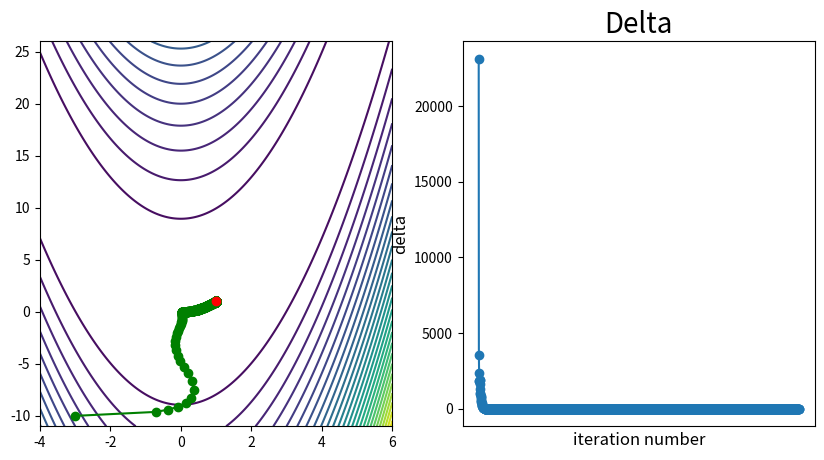

Reproduce this figure in Python.
import random
import math
import numpy as np
import matplotlib.pyplot as plt


ra = 1  # Rosenbrock的参数a
rb = 100  # Rosenbrock的参数b

# ra = 1
# rb = 98

# ra = 1
# rb = 10

# ra = 3
# rb = 10

# ra = 5
# rb = 10


# 适用最速下降和共轭梯度
def goldsteinsearch(f, df, d, x, limit, rho, alpha, beta):
    '''
    线性搜索子函数
    数f，导数df，当前迭代点x和当前搜索方向d
    一维线性搜索中的goldstein近似搜索，不是黄金分割
    lamada为步长，limit为步长上限，lamada在0到limit之间，rho为基础参数，
    alpha为步长增大系数，beta为步长缩短系数
    '''

    flag = 0
    phi0 = f(x)
    dphi0 = np.dot(df(x), d)
    # lamada = limit * random.uniform(0, 1)
    lamada = limit * 0.4

    i = 0
    imax = 10000  # 以防找不到最大步长，设置迭代次数
    while flag == 0 and i < imax:
        phi = f(x + lamada * d)

        if (phi - phi0) <= (rho * lamada * dphi0):
            if (phi - phi0) >= ((1 - rho) * lamada * dphi0):
                flag = 1
            else:
                lamada = alpha * lamada
        else:
            lamada = beta * lamada

        i = i + 1

    return lamada


# 适用动量和Nesterov动量
def goldsteinsearch2(f, df, d, x, v, epss, limit, rho, alpha, beta):
    '''
    线性搜索子函数
    数f，导数df，当前迭代点x和当前搜索方向d
    一维线性搜索中的goldstein近似搜索，不是黄金分割
    lamada为步长，limit为步长上限，lamada在0到limit之间，rho为基础参数，
    alpha为步长增大系数，beta为步长缩短系数
    '''

    flag = 0
    phi0 = f(x)
    dphi0 = np.dot(df(x), d)
    # lamada = limit * random.uniform(0, 1)
    lamada = limit * 0.4

    i = 0
    imax = 10000  # 以防找不到最大步长，设置迭代次数
    while flag == 0 and i < imax:
        v = epss * v + lamada * d  # 确定v，这里注意这是方向而非梯度，所以要变号
        phi = f(x + v)

        if (phi - phi0) <= (rho * lamada * dphi0):
            if (phi - phi0) >= ((1 - rho) * lamada * dphi0):
                flag = 1
            else:
                lamada = alpha * lamada
        else:
            lamada = beta * lamada

        i = i + 1

    return lamada


# Rosenbrock函数
def rosenbrock(x):
    return (ra - x[0]) ** 2 + rb * (x[1] - x[0] ** 2) ** 2


# Rosenbrock函数的梯度向量（对每个变量求偏导）
def jacobian(x):
    return np.array([-4 * rb * x[0] * (x[1] - x[0] ** 2) - 2 * (ra - x[0]), 2 * rb * (x[1] - x[0] ** 2)])


# 梯度向量的模长
def grad_len(grad):
    vec_len = math.sqrt(pow(grad[0], 2) + pow(grad[1], 2))
    return vec_len


# 最速下降法
def steepest(x0):
    imax = 10000000  # 设定最大迭代次数
    eps = 10 ** (-5)  # 设定阈值
    x = x0
    grad = jacobian(x)  # 计算当前梯度
    delta = grad_len(grad)  # 计算当前梯度对应的模长
    alpha = 0.0001

    W = np.zeros((2, imax))  # 2行imax列，用于存储每个迭代点
    epo = np.zeros((2, imax))  # 用于存储迭代次数与其对应的delta
    W[:, 0] = x0  # 冒号表示选中所有行，0表示选中第0列
    i = 1

    count_list = []
    delta_list = []

    while i < imax and delta > eps:
        p = -jacobian(x)  # 确定方向
        # alpha = goldsteinsearch(rosenbrock, jacobian, p, x, 1, 0.1, 1.5, 0.5)  # 确定步长（一维线搜索）
        x = x + alpha * p  # 迭代求点

        W[:, i] = x  # W的第i列为当前迭代点x
        count_list.append(i)
        delta_list.append(delta)
        if i % 5 == 0:
            epo[:, i] = np.array((i, delta))
            print("i = %d, delta = %e" % (i, delta))

        grad = jacobian(x)
        delta = grad_len(grad)
        i = i + 1

    count_list.append(i)
    delta_list.append(delta)
    print("i = %d, delta = %e" % (i, delta))
    print('Rosenbrock函数中的a = %d, b = %d:' %(ra, rb))
    print('初始点为:', x0)
    print("迭代次数为:", i)
    print("最终误差为:", delta)
    print("近似最优解为:", x)
    W = W[:, 0:i]  # 记录迭代点

    return [W, epo, count_list, delta_list]


# 共轭梯度法
def frcg(x0):
    imax = 10000000
    eps = 10 ** (-5)
    x = x0
    grad = jacobian(x)  # 计算当前梯度
    delta = grad_len(grad)  # 计算当前梯度对应的模长
    exgrad = np.zeros(2)
    exp = np.zeros(2)
    alpha = 0.0001

    W = np.zeros((2, imax))  # 2行imax列，用于存储每个迭代点
    epo = np.zeros((2, imax))  # 用于存储迭代次数与其对应的delta
    W[:, 0] = x0  # 冒号表示选中所有行，0表示选中第0列
    i = 1

    count_list = []
    delta_list = []

    while i < imax and delta > eps:
        # 确定方向
        if i == 1:
            p = -grad
        else:
            beta = 1.0 * np.dot(grad, grad) / np.dot(exgrad, exgrad)
            p = -grad + beta * exp
            gp = np.dot(grad, p)  # 向量点积（其实就是矩阵相乘法则）
            if gp >= 0.0:  # p与grad同向情况需重新定义p
                p = -grad
        # alpha = goldsteinsearch(rosenbrock, jacobian, p, x, 1, 0.1, 1.5, 0.5)  # 确定步长（一维线搜索）
        x = x + alpha * p  # 迭代求点

        W[:, i] = x  # W的第i列为当前迭代点x
        count_list.append(i)
        delta_list.append(delta)
        if i % 5 == 0:
            epo[:, i] = np.array((i, delta))
            print("i = %d, delta = %e" % (i, delta))

        exgrad = grad
        exp = p
        grad = jacobian(x)
        delta = grad_len(grad)
        i = i + 1

    count_list.append(i)
    delta_list.append(delta)
    print("i = %d, delta = %e" % (i, delta))
    print('Rosenbrock函数中的a = %d, b = %d:' % (ra, rb))
    print('初始点为:', x0)
    print("迭代次数为:", i)
    print("最终误差为:", delta)
    print("近似最优解为:", x)
    W = W[:, 0:i]  # 记录迭代点

    return [W, epo, count_list, delta_list]


# 动量法
def momentum(x0):
    imax = 10000000  # 设定最大迭代次数
    eps = 10 ** (-5)  # 设定阈值
    x = x0
    grad = jacobian(x)  # 计算当前梯度
    delta = grad_len(grad)  # 计算当前梯度对应的模长

    W = np.zeros((2, imax))  # 2行imax列，用于存储每个迭代点
    epo = np.zeros((2, imax))  # 用于存储迭代次数与其对应的delta
    W[:, 0] = x0  # 冒号表示选中所有行，0表示选中第0列
    i = 1

    epss = 0.5  # 动量参数，可取0.5,0.9，或者0.99，分别表示最大速度2倍，10倍，100倍于SGD的算法
    v = np.zeros(2)  # 初始化速度
    # alpha = 0.0001  # 确定步长为常数

    count_list = []
    delta_list = []

    while i < imax and delta > eps:
        alpha = goldsteinsearch2(rosenbrock, jacobian, -grad, x, v, epss, 1, 0.1, 1.5, 0.5)  # 确定步长（一维线搜索）
        v = epss * v - alpha * grad  # 确定v
        x = x + v  # 迭代求点

        W[:, i] = x  # W的第i列为当前迭代点x
        count_list.append(i)
        delta_list.append(delta)
        if i % 5 == 0:
            epo[:, i] = np.array((i, delta))
            print("i = %d, delta = %e" % (i, delta))

        grad = jacobian(x)
        delta = grad_len(grad)
        i = i + 1

    count_list.append(i)
    delta_list.append(delta)
    print("i = %d, delta = %e" % (i, delta))
    print('Rosenbrock函数中的a = %d, b = %d:' %(ra, rb))
    print('初始点为:', x0)
    print("迭代次数为:", i)
    print("最终误差为:", delta)
    print("近似最优解为:", x)
    W = W[:, 0:i]  # 记录迭代点

    return [W, epo, count_list, delta_list]


# Nesterov动量法
def nesterov_momentum(x0):
    imax = 10000000  # 设定最大迭代次数
    eps = 10 ** (-5)  # 设定阈值
    x = x0
    grad = jacobian(x)  # 计算当前梯度
    delta = grad_len(grad)  # 计算当前梯度对应的模长

    W = np.zeros((2, imax))  # 2行imax列，用于存储每个迭代点
    epo = np.zeros((2, imax))  # 用于存储迭代次数与其对应的delta
    W[:, 0] = x0  # 冒号表示选中所有行，0表示选中第0列
    i = 1

    epss = 0.5  # 动量参数，可取0.5,0.9，或者0.99，分别表示最大速度2倍，10倍，100倍于SGD的算法
    v = np.zeros(2)  # 初始化速度
    # alpha = 0.0001  # 确定步长为常数

    count_list = []
    delta_list = []

    while i < imax and delta > eps:
        g_future = jacobian(x + epss * v)  # 将来位置梯度
        alpha = goldsteinsearch2(rosenbrock, jacobian, -g_future, x, v, epss, 1, 0.1, 1.5, 0.5)  # 确定步长（一维线搜索）
        v = epss * v - alpha * g_future  # 确定v
        x = x + v  # 迭代求点

        W[:, i] = x  # W的第i列为当前迭代点x
        count_list.append(i)
        delta_list.append(delta)
        if i % 5 == 0:
            epo[:, i] = np.array((i, delta))
            print("i = %d, delta = %e" % (i, delta))

        grad = jacobian(x)
        delta = grad_len(grad)
        i = i + 1

    count_list.append(i)
    delta_list.append(delta)
    print("i = %d, delta = %e" % (i, delta))
    print('Rosenbrock函数中的a = %d, b = %d:' %(ra, rb))
    print('初始点为:', x0)
    print("迭代次数为:", i)
    print("最终误差为:", delta)
    print("近似最优解为:", x)
    W = W[:, 0:i]  # 记录迭代点

    return [W, epo, count_list, delta_list]


# Adagrad法
def adagrad(x0):
    imax = 10000000  # 设定最大迭代次数
    eps = 10 ** (-5)  # 设定阈值
    x = x0
    grad = jacobian(x)  # 计算当前梯度
    delta = grad_len(grad)  # 计算当前梯度对应的模长

    W = np.zeros((2, imax))  # 2行imax列，用于存储每个迭代点
    epo = np.zeros((2, imax))  # 用于存储迭代次数与其对应的delta
    W[:, 0] = x0  # 冒号表示选中所有行，0表示选中第0列
    i = 1

    mysum = np.zeros(2)
    alpha = 0.99  # 确定步长为常数
    mye = 0.00000001

    count_list = []
    delta_list = []

    while i < imax and delta > eps:
        mysum = mysum + np.square(grad)
        x = x - alpha * grad / (mye + np.sqrt(mysum))  # 迭代求点

        W[:, i] = x  # W的第i列为当前迭代点x
        count_list.append(i)
        delta_list.append(delta)
        if i % 5 == 0:
            epo[:, i] = np.array((i, delta))
            print("i = %d, delta = %e" % (i, delta))

        grad = jacobian(x)
        delta = grad_len(grad)
        i = i + 1

    count_list.append(i)
    delta_list.append(delta)
    print("i = %d, delta = %e" % (i, delta))
    print('Rosenbrock函数中的a = %d, b = %d:' %(ra, rb))
    print('初始点为:', x0)
    print("迭代次数为:", i)
    print("最终误差为:", delta)
    print("近似最优解为:", x)
    W = W[:, 0:i]  # 记录迭代点

    return [W, epo, count_list, delta_list]


# RMSProp法
def rmsprop(x0):
    imax = 10000000  # 设定最大迭代次数
    eps = 10 ** (-5)  # 设定阈值
    x = x0
    grad = jacobian(x)  # 计算当前梯度
    delta = grad_len(grad)  # 计算当前梯度对应的模长

    W = np.zeros((2, imax))  # 2行imax列，用于存储每个迭代点
    epo = np.zeros((2, imax))  # 用于存储迭代次数与其对应的delta
    W[:, 0] = x0  # 冒号表示选中所有行，0表示选中第0列
    i = 1

    mysum = np.zeros(2)
    alpha = 0.0001  # 确定步长为常数
    mye = 0.00000001
    gama = 0.9999  # 确定衰减率为常数（ra = 1, rb = 100）
    # gama = 0.99999  # # 确定衰减率为常数（ra = 5, rb = 10）

    count_list = []
    delta_list = []

    while i < imax and delta > eps:
        if i == 1:
            mysum = np.square(grad)
        else:
            mysum = gama * mysum + (1 - gama) * np.square(grad)
        x = x - alpha * grad / (mye + np.sqrt(mysum))  # 迭代求点

        W[:, i] = x  # W的第i列为当前迭代点x
        count_list.append(i)
        delta_list.append(delta)
        if i % 5 == 0:
            epo[:, i] = np.array((i, delta))
            print("i = %d, delta = %e" % (i, delta))

        grad = jacobian(x)
        delta = grad_len(grad)
        i = i + 1

    count_list.append(i)
    delta_list.append(delta)
    print("i = %d, delta = %e" % (i, delta))
    print('Rosenbrock函数中的a = %d, b = %d:' %(ra, rb))
    print('初始点为:', x0)
    print("迭代次数为:", i)
    print("最终误差为:", delta)
    print("近似最优解为:", x)
    W = W[:, 0:i]  # 记录迭代点

    return [W, epo, count_list, delta_list]


# Adadelta法
def adadelta(x0):
    imax = 10000000  # 设定最大迭代次数
    eps = 10 ** (-5)  # 设定阈值
    x = x0
    grad = jacobian(x)  # 计算当前梯度
    delta = grad_len(grad)  # 计算当前梯度对应的模长

    W = np.zeros((2, imax))  # 2行imax列，用于存储每个迭代点
    epo = np.zeros((2, imax))  # 用于存储迭代次数与其对应的delta
    W[:, 0] = x0  # 冒号表示选中所有行，0表示选中第0列
    i = 1

    mysum = np.zeros(2)
    delta_x = np.zeros(2)
    mye = 0.00000001
    gama = 0.9999  # 确定衰减率为常数（ra = 1, rb = 100）
    # gama = 0.99999  # # 确定衰减率为常数（ra = 5, rb = 10）

    count_list = []
    delta_list = []

    while i < imax and delta > eps:
        if i == 1:
            mysum = np.square(grad)
        else:
            mysum = gama * mysum + (1 - gama) * np.square(grad)

        gg = np.multiply(np.sqrt((mye + delta_x) / (mye + mysum)), grad)
        x = x - gg  # 迭代求点
        delta_x = gama * delta_x + (1 - gama) * np.square(gg)

        W[:, i] = x  # W的第i列为当前迭代点x
        count_list.append(i)
        delta_list.append(delta)
        if i % 5 == 0:
            epo[:, i] = np.array((i, delta))
            print("i = %d, delta = %e" % (i, delta))

        grad = jacobian(x)
        delta = grad_len(grad)
        i = i + 1

    count_list.append(i)
    delta_list.append(delta)
    print("i = %d, delta = %e" % (i, delta))
    print('Rosenbrock函数中的a = %d, b = %d:' %(ra, rb))
    print('初始点为:', x0)
    print("迭代次数为:", i)
    print("最终误差为:", delta)
    print("近似最优解为:", x)
    W = W[:, 0:i]  # 记录迭代点

    return [W, epo, count_list, delta_list]


# Adam法
def adam(x0):
    imax = 10000000  # 设定最大迭代次数
    eps = 10 ** (-5)  # 设定阈值
    x = x0
    grad = jacobian(x)  # 计算当前梯度
    delta = grad_len(grad)  # 计算当前梯度对应的模长

    W = np.zeros((2, imax))  # 2行imax列，用于存储每个迭代点
    epo = np.zeros((2, imax))  # 用于存储迭代次数与其对应的delta
    W[:, 0] = x0  # 冒号表示选中所有行，0表示选中第0列
    i = 1

    mysum = np.zeros(2)
    myv = np.zeros(2)
    mysum_correct = np.zeros(2)
    myv_correct = np.zeros(2)
    mye = 0.00000001
    gamav = 0.9
    gamas = 0.999
    alpha = 0.0001

    count_list = []
    delta_list = []

    while i < imax and delta > eps:
        if i == 1:
            myv = grad
            mysum = np.square(grad)
        else:
            myv = gamav * myv + (1 - gamav) * grad
            mysum = gamas * mysum + (1 - gamas) * np.square(grad)
        myv_correct = myv / (1 - math.pow(gamav, i))
        mysum_correct = mysum / (1 - math.pow(gamas, i))
        x = x - alpha * myv_correct / (mye + np.sqrt(mysum_correct))  # 迭代求点

        W[:, i] = x  # W的第i列为当前迭代点x
        count_list.append(i)
        delta_list.append(delta)
        if i % 5 == 0:
            epo[:, i] = np.array((i, delta))
            print("i = %d, delta = %e" % (i, delta))

        grad = jacobian(x)
        delta = grad_len(grad)
        i = i + 1

    count_list.append(i)
    delta_list.append(delta)
    print("i = %d, delta = %e" % (i, delta))
    print('Rosenbrock函数中的a = %d, b = %d:' %(ra, rb))
    print('初始点为:', x0)
    print("迭代次数为:", i)
    print("最终误差为:", delta)
    print("近似最优解为:", x)
    W = W[:, 0:i]  # 记录迭代点

    return [W, epo, count_list, delta_list]


# 结果图
def Draw_Figure(W, count_list, delta_list):
    plt.figure(num="结果图", figsize=(10, 5), dpi=100)

    plt.subplot(121)
    X1 = np.arange(-4, 6 + 0.05, 0.05)
    X2 = np.arange(-11, 26 + 0.05, 0.05)
    [x1, x2] = np.meshgrid(X1, X2)
    f = (ra - x1) ** 2 + rb * (x2 - x1 ** 2) ** 2  # 给定的函数
    plt.contour(x1, x2, f, 30)  # 画出函数的30条轮廓线
    plt.plot(W[0, :], W[1, :], 'go-')  # 画出迭代点收敛的轨迹
    plt.plot(W[0, -1], W[1, -1], 'go-', c='r')

    plt.subplot(122)
    plt.title("Delta", fontsize=20)
    plt.xlabel("iteration number", fontsize=12)
    plt.ylabel("delta", fontsize=12)
    # plt.xlim((0, len(count_list) + 1))
    plt.xticks([])
    plt.plot(count_list, delta_list, marker='o')

    plt.show()

    return 0


if __name__ == "__main__":
    x0 = np.array([-3.0, -10.0])
    # list_out = steepest(x0)  # 最速下降法
    list_out = frcg(x0)  # 共轭梯度法
    # list_out = momentum(x0)  # 动量法
    # list_out = nesterov_momentum(x0)  # Nesterov动量法
    # list_out = adagrad(x0)  # Adagrad法
    # list_out = rmsprop(x0)  # RMSProp法
    # list_out = adadelta(x0)  # Adadelta法
    # list_out = adam(x0)  # Adam法
    W = list_out[0]
    epo = list_out[1]
    count_list = list_out[2]
    delta_list = list_out[3]

    Draw_Figure(W, count_list, delta_list)
